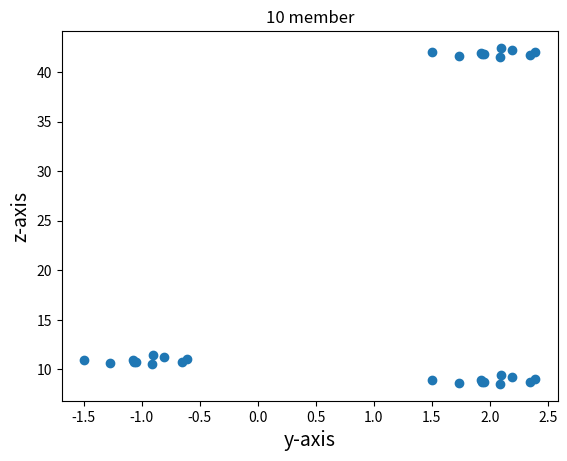
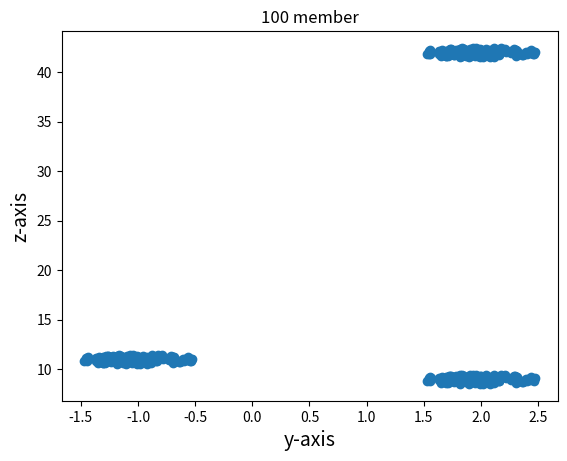
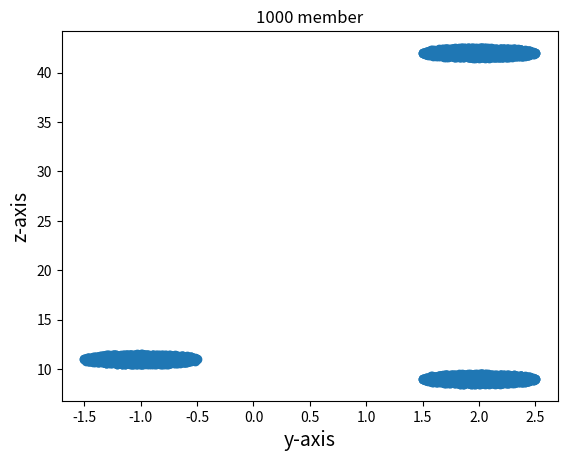

Generate these figures, in order, with matplotlib:
#!/usr/bin/env python3
# -*- coding: utf-8 -*-

import numpy as np
from matplotlib import pyplot as plt
import random
from mpl_toolkits.mplot3d import Axes3D
import sys

tstate1 = np.array([1, 2, 42])
tstate2 = np.array([1, 2, 9])
tstate3 = np.array([1, -1, 11])

for j in range (3):
    #fig = plt.figure()
    #ax = Axes3D(fig)
    plt.figure()
    states1 = []
    if (j == 0):
        emn = 10
    elif (j == 1):
        emn = 100
    elif (j == 2):
        emn = 1000
    for i in range(emn):
        while True:
            cem1 = random.random() - 0.5
            cem2 = random.random() - 0.5
            r2 = np.sqrt(cem1**2 + cem2**2)
            if (r2 < 0.5):
                break
            
        cem = np.array([0,cem1,cem2])
            
        cstate1 = tstate1 + cem
        cstate3 = tstate2 + cem
        cstate2 = tstate3 + cem
        
        states1.append(cstate1)
        states1.append(cstate2)
        states1.append(cstate3)
        
    states1 = np.array(states1)
    print(states1.shape)
    X = np.array(states1[:,0])
    Y = np.array(states1[:,1])
    Z = np.array(states1[:,2])
    #ax.scatter3D(X,Y,Z)
    plt.scatter(Y,Z)
    #plt.gca().set_aspect('equal', adjustable='box')
    #plt.xlim(1.5, 2.5)
    #plt.ylim(41.5, 42.5)
    plt.xlabel("y-axis", fontsize=14)
    plt.ylabel("z-axis", fontsize=14)
    if (j == 0):
        plt.title("10 member")
    elif (j == 1):
        plt.title("100 member")
    elif (j == 2):
        plt.title("1000 member")
        
plt.show()
